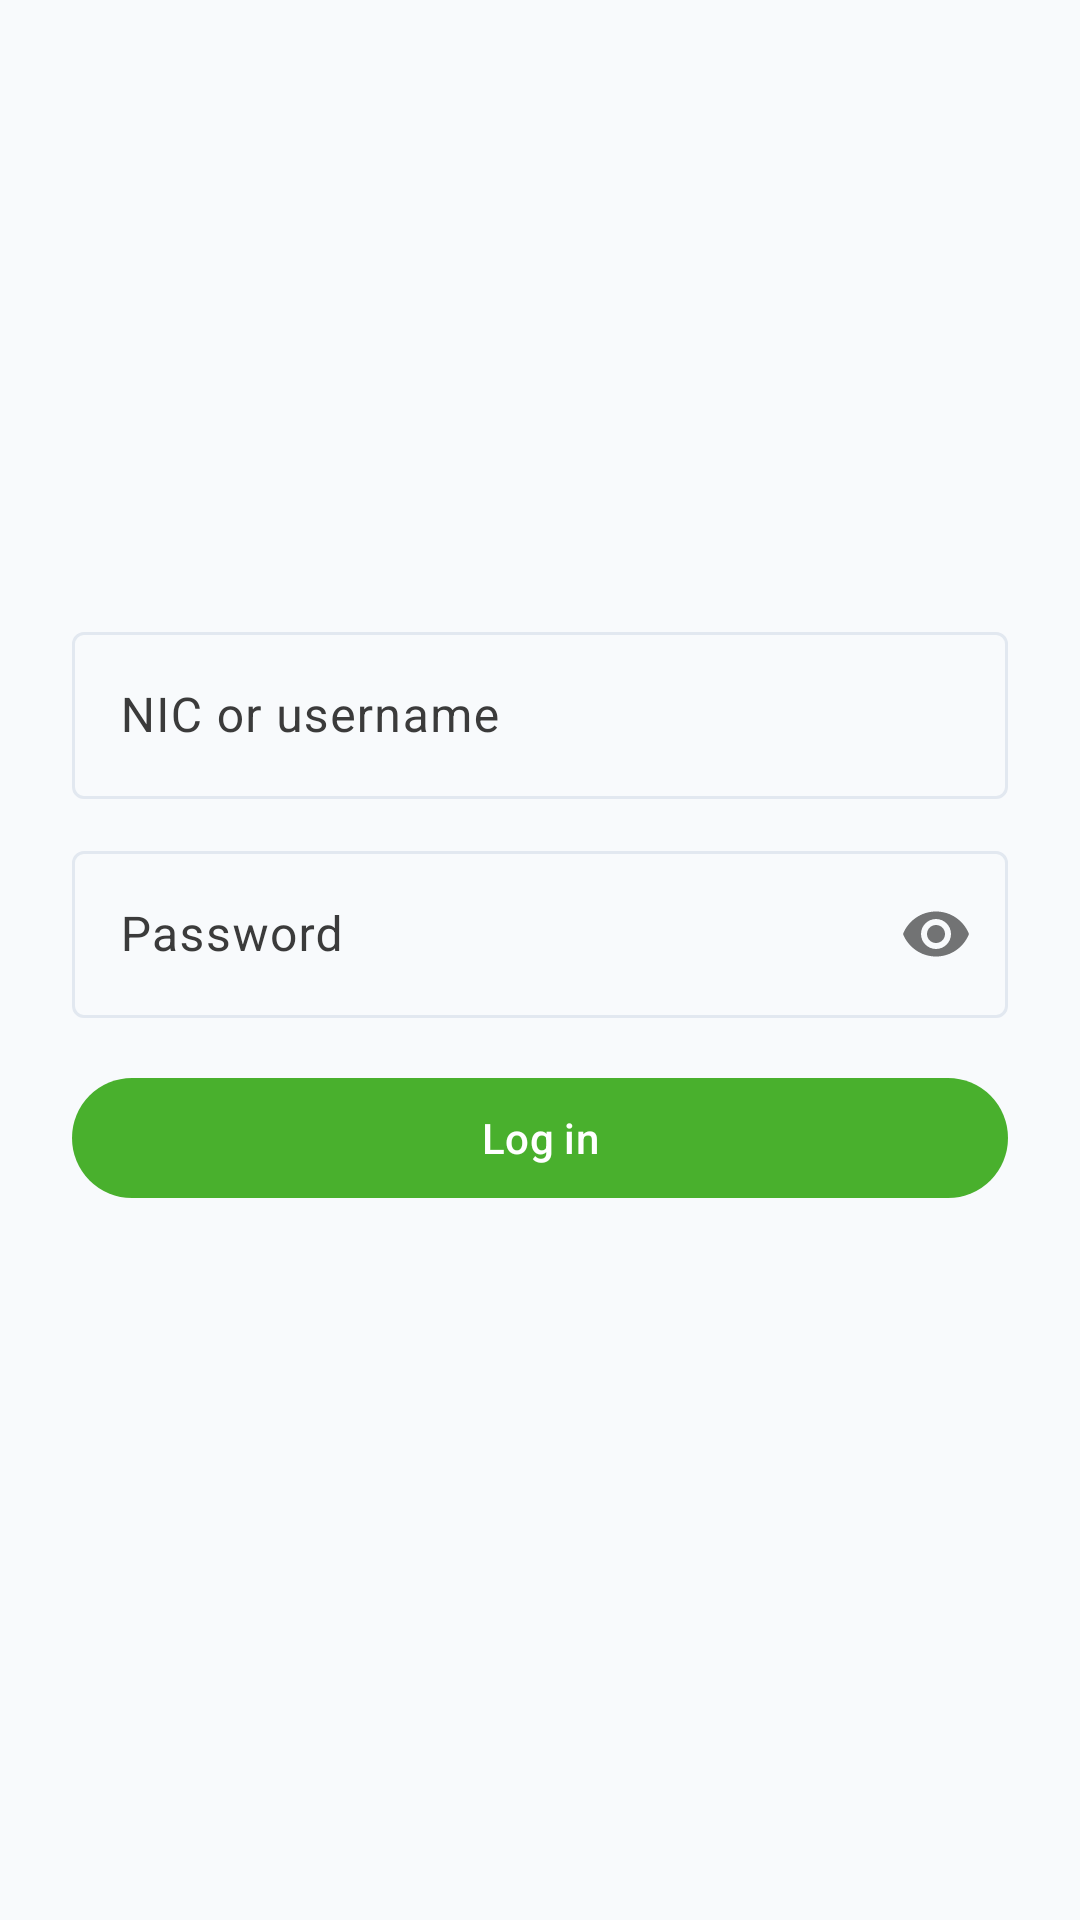

The Android layout XML behind this screen, and the referenced resources:
<!-- AndroidManifest.xml: application theme Theme.Solargridx -->
<!-- res/layout/fragment_login.xml -->
<?xml version="1.0" encoding="utf-8"?>
<LinearLayout xmlns:android="http://schemas.android.com/apk/res/android"
    xmlns:app="http://schemas.android.com/apk/res-auto"
    android:layout_width="match_parent"
    android:layout_height="match_parent"
    android:orientation="vertical"
    android:gravity="center"
    android:padding="24dp">

    <com.google.android.material.textfield.TextInputLayout
        android:layout_width="match_parent"
        android:layout_height="wrap_content"
        android:hint="NIC or username"
        style="@style/Widget.Material3.TextInputLayout.OutlinedBox">

        <com.google.android.material.textfield.TextInputEditText
            android:id="@+id/usernameInput"
            android:layout_width="match_parent"
            android:layout_height="wrap_content"
            android:inputType="text" />

    </com.google.android.material.textfield.TextInputLayout>

    <com.google.android.material.textfield.TextInputLayout
        android:layout_width="match_parent"
        android:layout_height="wrap_content"
        android:layout_marginTop="12dp"
        android:hint="Password"
        app:passwordToggleEnabled="true"
        style="@style/Widget.Material3.TextInputLayout.OutlinedBox">

        <com.google.android.material.textfield.TextInputEditText
            android:id="@+id/passwordInput"
            android:layout_width="match_parent"
            android:layout_height="wrap_content"
            android:inputType="textPassword" />

    </com.google.android.material.textfield.TextInputLayout>

    <com.google.android.material.button.MaterialButton
        android:id="@+id/loginButton"
        android:layout_width="match_parent"
        android:layout_height="wrap_content"
        android:layout_marginTop="16dp"
        android:text="Log in" />

    <com.google.android.material.textview.MaterialTextView
        android:id="@+id/loginError"
        android:layout_width="wrap_content"
        android:layout_height="wrap_content"
        android:layout_marginTop="12dp"
        android:textColor="#D32F2F" />

</LinearLayout>
<!-- resources referenced by this layout -->
<resources>
  <style name="Theme.Solargridx" parent="Base.Theme.Solargridx" />
  <style name="Base.Theme.Solargridx" parent="Theme.Material3.DayNight.NoActionBar">
          <item name="colorPrimary">@color/color_primary</item>
          <item name="colorOnPrimary">@color/white</item>
          <item name="colorPrimaryContainer">@color/color_primary_hover</item>
          <item name="colorOnPrimaryContainer">@color/white</item>
  
          <item name="colorSecondary">@color/color_secondary</item>
          <item name="colorOnSecondary">@color/white</item>
          <item name="colorTertiary">@color/color_accent</item>
          <item name="colorOnTertiary">@color/white</item>
  
          <item name="colorError">@color/status_rejected</item>
          <item name="colorOnError">@color/white</item>
  
          <item name="android:colorBackground">@color/color_background</item>
          <item name="colorSurface">@color/color_surface</item>
          <item name="colorOnSurface">@color/color_ink</item>
          <item name="colorOnSurfaceVariant">@color/color_muted</item>
          <item name="colorOutline">@color/color_border</item>
      </style>
  <color name="color_primary">@color/green_600</color>
  <color name="white">#FFFFFFFF</color>
  <color name="color_primary_hover">@color/green_800</color>
  <color name="color_secondary">@color/neutral_900</color>
  <color name="color_accent">@color/accent_blue</color>
  <color name="status_rejected">@color/red_600</color>
  <color name="color_background">@color/neutral_50</color>
  <color name="color_surface">@color/white</color>
  <color name="color_ink">@color/neutral_900</color>
  <color name="color_muted">@color/neutral_700</color>
  <color name="color_border">@color/neutral_200</color>
  <color name="green_600">#FF49B02D</color>
  <color name="green_800">#FF3A8D24</color>
  <color name="neutral_900">#FF2C2C2C</color>
  <color name="accent_blue">#FF0C8CE9</color>
  <color name="red_600">#FFDC2626</color>
  <color name="neutral_50">#FFF8FAFC</color>
  <color name="neutral_700">#FF3B3B3B</color>
  <color name="neutral_200">#FFE2E8F0</color>
</resources>
